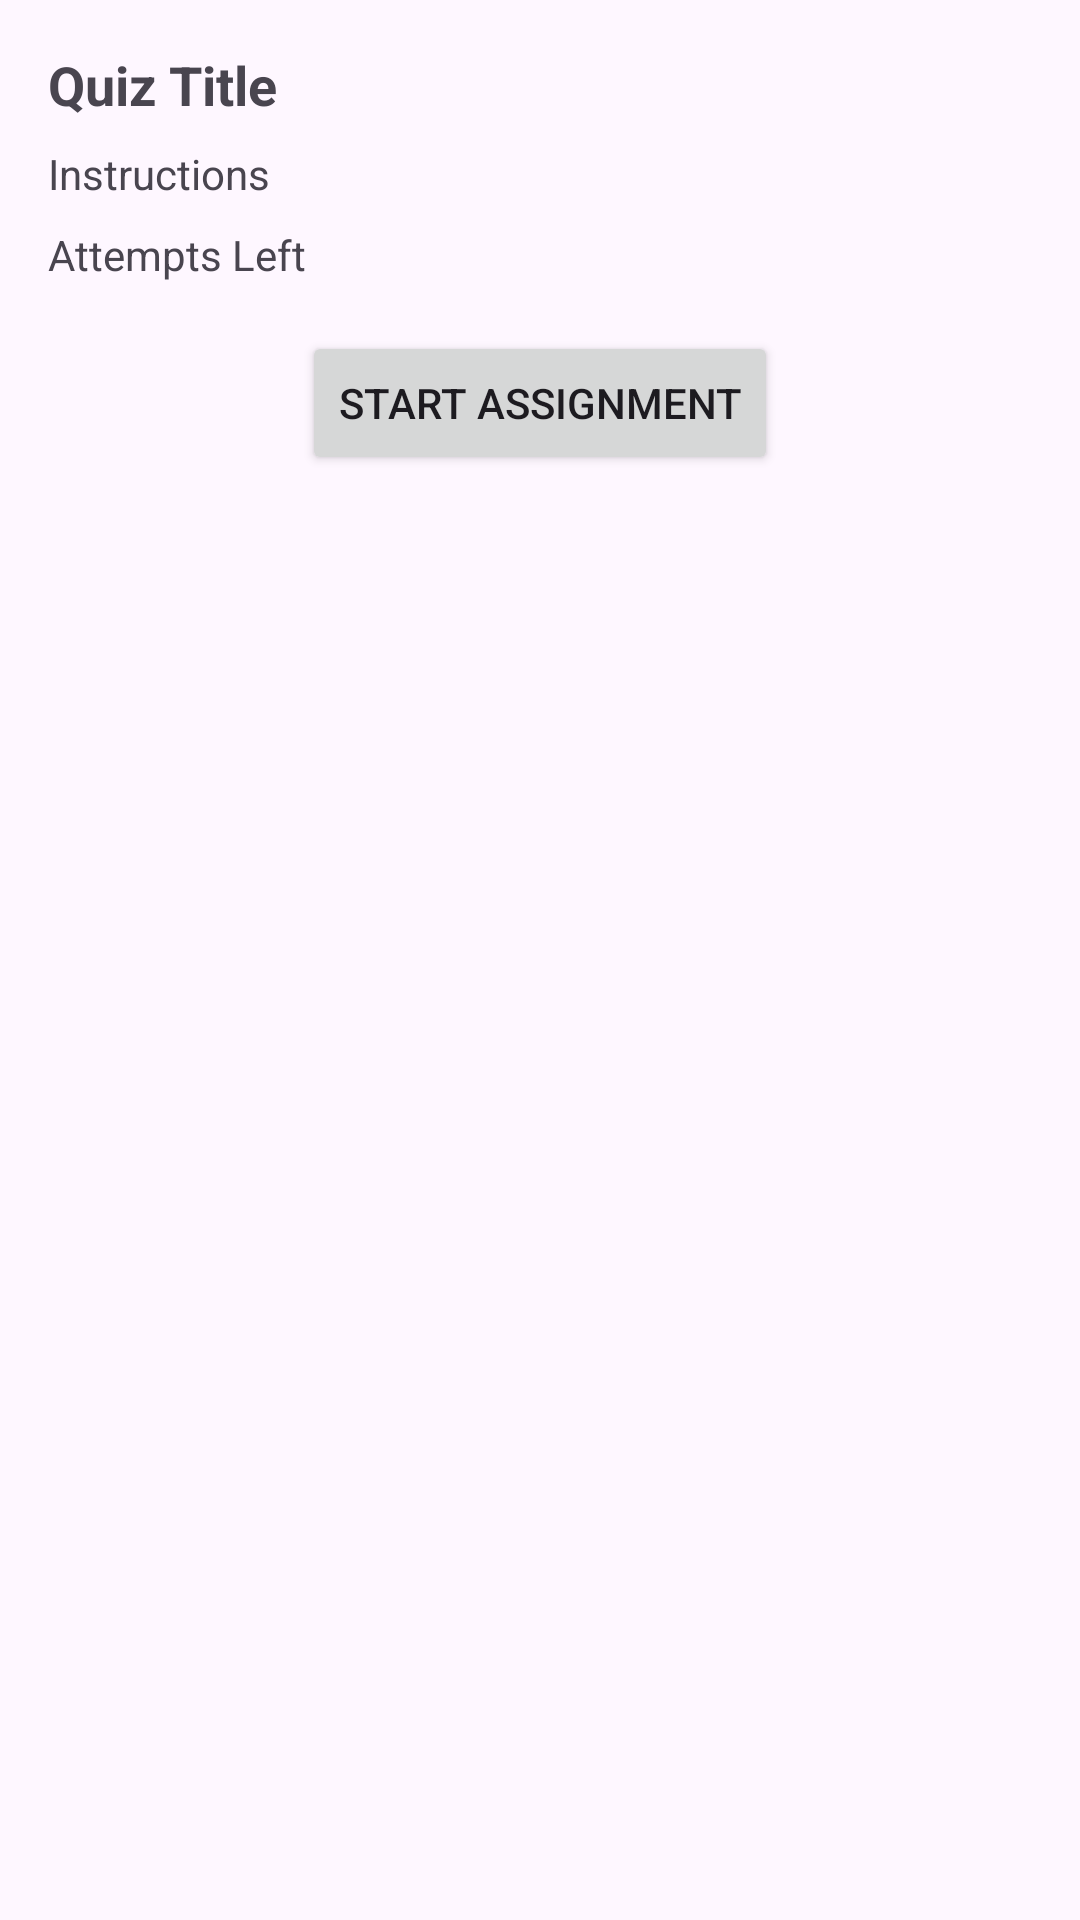

This screen was rendered from an Android layout file. Write that file and the resources it references.
<!-- AndroidManifest.xml: application theme Theme.Examify -->
<!-- res/layout/activity_assignment_details.xml -->
<?xml version="1.0" encoding="utf-8"?>
<LinearLayout xmlns:android="http://schemas.android.com/apk/res/android"
    android:layout_width="match_parent"
    android:layout_height="match_parent"
    android:orientation="vertical"
    android:padding="16dp">

    <TextView
        android:id="@+id/quizTitleText"
        android:layout_width="wrap_content"
        android:layout_height="wrap_content"
        android:text="Quiz Title"
        android:textSize="18sp"
        android:textStyle="bold"
        android:layout_marginBottom="8dp" />

    <TextView
        android:id="@+id/instructionsText"
        android:layout_width="wrap_content"
        android:layout_height="wrap_content"
        android:text="Instructions"
        android:layout_marginBottom="8dp" />

    <TextView
        android:id="@+id/attemptsText"
        android:layout_width="wrap_content"
        android:layout_height="wrap_content"
        android:text="Attempts Left"
        android:layout_marginBottom="16dp" />

    <Button
        android:id="@+id/startAssignmentButton"
        android:layout_width="wrap_content"
        android:layout_height="wrap_content"
        android:text="Start Assignment"
        android:layout_gravity="center" />
</LinearLayout>
<!-- resources referenced by this layout -->
<resources>
  <style name="Theme.Examify" parent="Base.Theme.Examify" />
  <style name="Base.Theme.Examify" parent="Theme.Material3.DayNight.NoActionBar">
          
          
      </style>
</resources>
